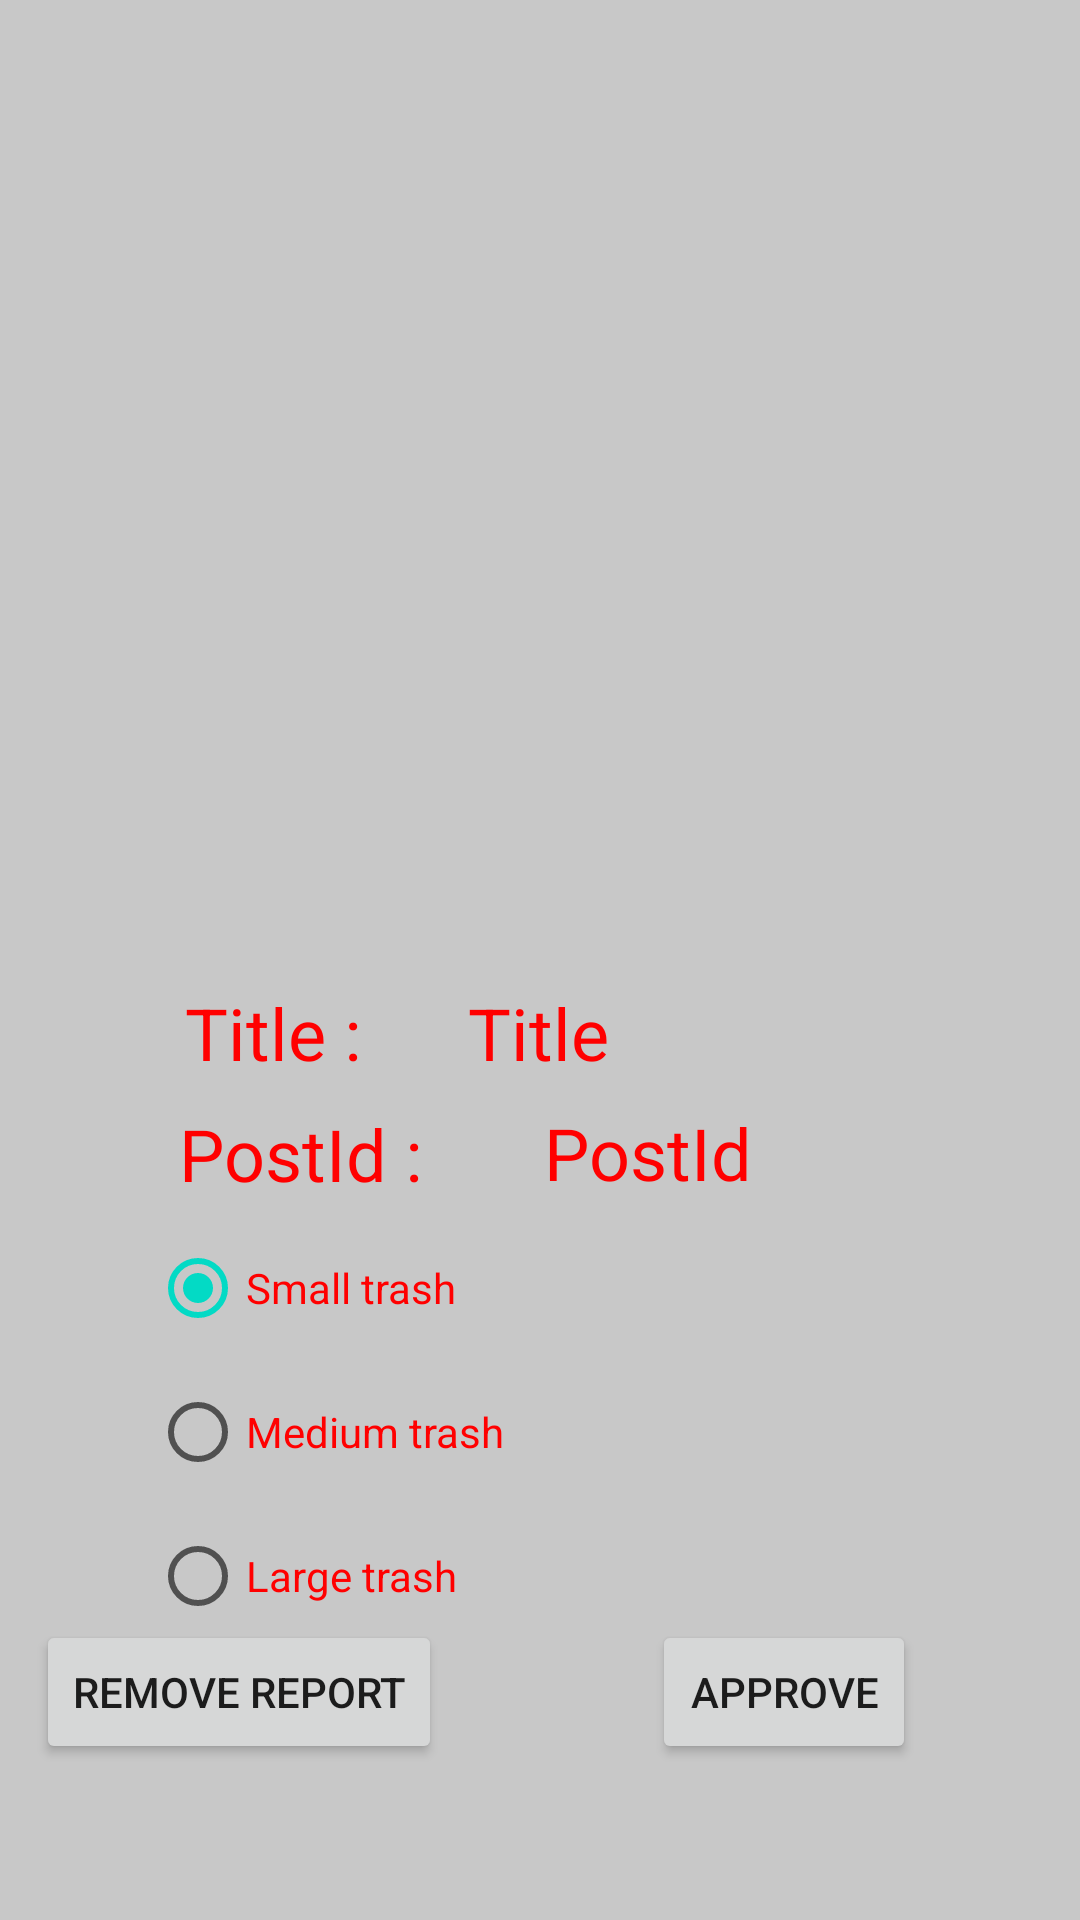

This screen was rendered from an Android layout file. Write that file and the resources it references.
<!-- AndroidManifest.xml: application theme Theme.GarbApp -->
<!-- res/layout/fragment_rate_report.xml -->
<?xml version="1.0" encoding="utf-8"?>
<FrameLayout xmlns:android="http://schemas.android.com/apk/res/android"
    xmlns:app="http://schemas.android.com/apk/res-auto"
    xmlns:tools="http://schemas.android.com/tools"
    android:layout_width="match_parent"
    android:layout_height="match_parent"
    tools:context=".Fragments.RateReportFragment"
    android:id="@+id/fragment_rate_report"
    android:background="#C8C8C8">

    
    <androidx.constraintlayout.widget.ConstraintLayout
        android:layout_width="match_parent"
        android:layout_height="match_parent">

        <TextView
            android:id="@+id/rate_title"
            android:layout_width="wrap_content"
            android:layout_height="wrap_content"
            android:layout_marginTop="328dp"
            android:text="Title"
            android:textColor="#FF0000"
            android:textSize="24sp"
            app:layout_constraintEnd_toEndOf="parent"
            app:layout_constraintHorizontal_bias="0.498"
            app:layout_constraintStart_toStartOf="parent"
            app:layout_constraintTop_toTopOf="parent" />

        <TextView
            android:id="@+id/rate_postid"
            android:layout_width="wrap_content"
            android:layout_height="wrap_content"
            android:layout_marginTop="368dp"
            android:text="PostId"
            android:textColor="#FF0000"
            android:textSize="24sp"
            app:layout_constraintEnd_toEndOf="parent"
            app:layout_constraintHorizontal_bias="0.624"
            app:layout_constraintStart_toStartOf="parent"
            app:layout_constraintTop_toTopOf="parent" />

        <ImageView
            android:id="@+id/rate_imageView"
            android:layout_width="189dp"
            android:layout_height="199dp"
            android:layout_marginBottom="52dp"
            app:layout_constraintBottom_toTopOf="@+id/rate_title"
            app:layout_constraintEnd_toEndOf="parent"
            app:layout_constraintStart_toStartOf="parent"
            tools:src="@tools:sample/avatars" />


        <Button
            android:id="@+id/rate_btn_approve"
            android:layout_width="wrap_content"
            android:layout_height="wrap_content"
            android:layout_marginStart="70dp"
            android:layout_marginEnd="65dp"
            android:layout_marginBottom="52dp"
            android:text="Approve"
            app:layout_constraintBottom_toBottomOf="parent"
            app:layout_constraintEnd_toEndOf="parent"
            app:layout_constraintHorizontal_bias="0.0"
            app:layout_constraintStart_toEndOf="@+id/rate_btn_remove" />

        <Button
            android:id="@+id/rate_btn_remove"
            android:layout_width="wrap_content"
            android:layout_height="wrap_content"
            android:layout_marginStart="12dp"
            android:layout_marginBottom="52dp"
            android:text="Remove report"
            app:layout_constraintBottom_toBottomOf="parent"
            app:layout_constraintStart_toStartOf="parent" />

        <TextView
            android:id="@+id/textView11"
            android:layout_width="wrap_content"
            android:layout_height="wrap_content"
            android:layout_marginStart="75dp"
            android:layout_marginTop="8dp"
            android:layout_marginEnd="56dp"
            android:text="PostId :"
            android:textColor="#FF0000"
            android:textSize="24sp"
            app:layout_constraintEnd_toStartOf="@+id/rate_postid"
            app:layout_constraintStart_toStartOf="parent"
            app:layout_constraintTop_toBottomOf="@+id/textView12" />

        <TextView
            android:id="@+id/textView12"
            android:layout_width="wrap_content"
            android:layout_height="wrap_content"
            android:layout_marginStart="75dp"
            android:layout_marginTop="52dp"
            android:layout_marginEnd="43dp"
            android:text="Title : "
            android:textColor="#FF0000"
            android:textSize="24sp"
            app:layout_constraintEnd_toStartOf="@+id/rate_title"
            app:layout_constraintStart_toStartOf="parent"
            app:layout_constraintTop_toBottomOf="@+id/rate_imageView" />

        <RadioGroup
            android:layout_width="match_parent"
            android:layout_height="wrap_content"
            app:layout_constraintEnd_toEndOf="parent"
            app:layout_constraintStart_toStartOf="parent"
            app:layout_constraintTop_toBottomOf="@+id/rate_postid">

            <RadioButton
                android:id="@+id/radioSmallTrash"
                android:layout_width="wrap_content"
                android:layout_height="wrap_content"
                android:layout_marginStart="50dp"
                android:layout_marginTop="5dp"
                android:checked="true"
                android:text="Small trash"
                android:textColor="#FF0000"
                android:textSize="14sp"
                app:layout_constraintBottom_toTopOf="@+id/radioMediumTrash"
                app:layout_constraintStart_toStartOf="parent"
                app:layout_constraintTop_toBottomOf="@+id/textView11" />

            <RadioButton
                android:id="@+id/radioMediumTrash"
                android:layout_width="wrap_content"
                android:layout_height="wrap_content"
                android:layout_marginStart="50dp"
                android:text="Medium trash"
                android:textColor="#FF0000"
                android:textSize="14sp"
                app:layout_constraintStart_toStartOf="parent"
                app:layout_constraintTop_toBottomOf="@+id/radioSmallTrash" />

            <RadioButton
                android:id="@+id/radioLargeTrash"
                android:layout_width="145dp"
                android:layout_height="wrap_content"
                android:layout_marginStart="50dp"
                android:text="Large trash"
                android:textColor="#FF0000"
                android:textSize="14sp"
                app:layout_constraintStart_toStartOf="parent"
                app:layout_constraintTop_toBottomOf="@+id/radioMediumTrash" />

        </RadioGroup>


    </androidx.constraintlayout.widget.ConstraintLayout>

</FrameLayout>
<!-- resources referenced by this layout -->
<resources>
  <style name="Theme.GarbApp" parent="Theme.MaterialComponents.DayNight.NoActionBar">
          
          <item name="colorPrimary">@color/purple_500</item>
          <item name="colorPrimaryVariant">@color/purple_700</item>
          <item name="colorOnPrimary">@color/white</item>
          
          <item name="colorSecondary">@color/teal_200</item>
          <item name="colorSecondaryVariant">@color/teal_700</item>
          <item name="colorOnSecondary">@color/black</item>
          
          <item name="android:statusBarColor" tools:targetApi="21">?attr/colorPrimaryVariant</item>
          
      </style>
  <!-- not gathered from this repository: default colours our renderer supplied (Android Studio template values) -->
  <color name="purple_500">#FF6200EE</color>
  <color name="purple_700">#FF3700B3</color>
  <color name="teal_200">#FF03DAC5</color>
  <color name="teal_700">#FF018786</color>
  <color name="black">#FF000000</color>
  <color name="white">#FFFFFFFF</color>
</resources>
